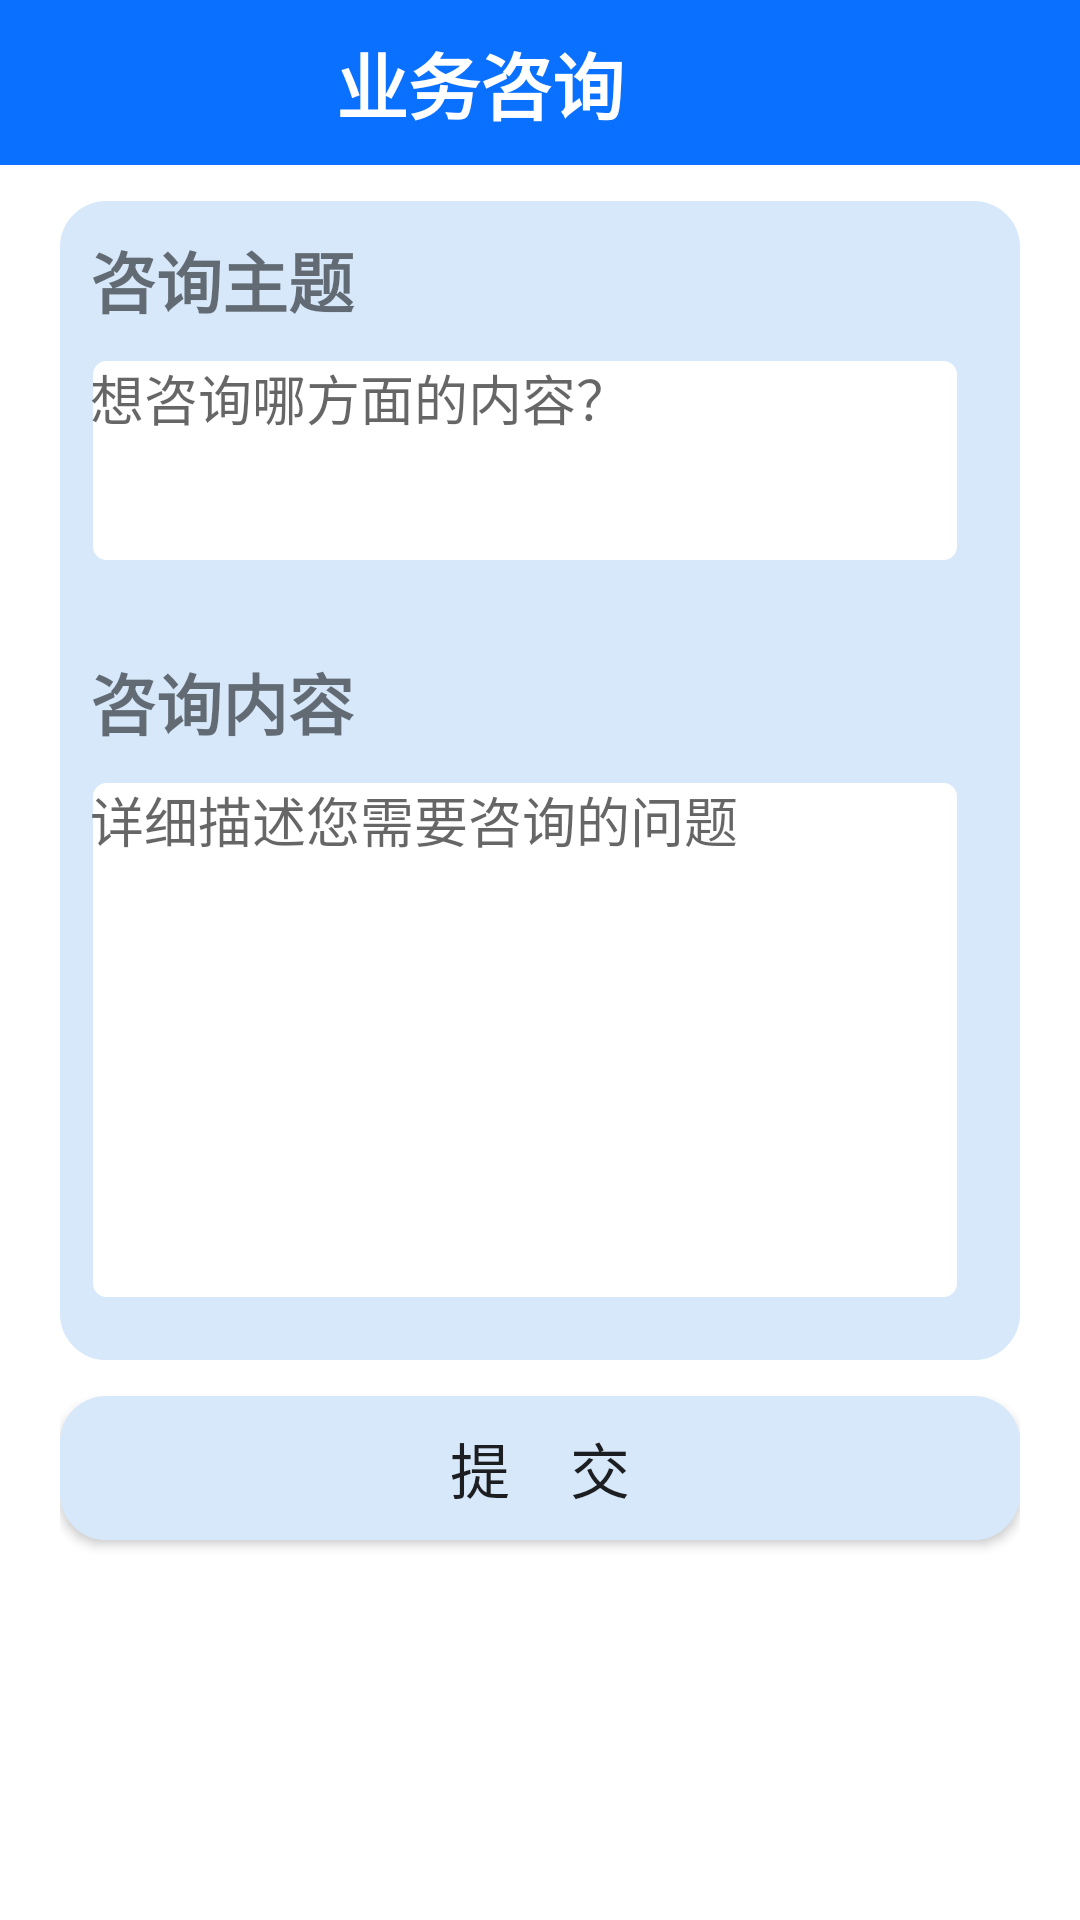

Layout XML and referenced resources for this Android screen:
<!-- AndroidManifest.xml: application theme Theme.ZBWX -->
<!-- res/layout/activity_new_coult.xml -->
<?xml version="1.0" encoding="utf-8"?>
<LinearLayout xmlns:android="http://schemas.android.com/apk/res/android"
    xmlns:app="http://schemas.android.com/apk/res-auto"
    xmlns:tools="http://schemas.android.com/tools"
    android:layout_width="match_parent"
    android:layout_height="match_parent"
    android:orientation="vertical"
    tools:context=".NewConsultActivity">

    <LinearLayout
        android:layout_width="match_parent"
        android:layout_height="55dp"
        android:background="@color/blue_menu"
        android:orientation="horizontal">

        <ImageView
            android:id="@+id/back_image"
            android:layout_width="wrap_content"
            android:layout_height="match_parent"
            android:src="@drawable/ic_back" />

        <TextView
            android:layout_width="match_parent"
            android:layout_height="match_parent"
            android:paddingEnd="40dp"
            android:text="业务咨询"
            android:textSize="24sp"
            android:gravity="center"
            android:textStyle="bold"
            android:textColor="@color/white"/>
    </LinearLayout>
    <ScrollView
        android:layout_width="match_parent"
        android:layout_height="match_parent">
        <LinearLayout
            android:layout_width="match_parent"
            android:layout_height="match_parent"
            android:layout_marginHorizontal="20dp"
            android:orientation="vertical">
            
            
            <LinearLayout
                android:layout_width="match_parent"
                android:layout_height="wrap_content"
                android:layout_marginVertical="12dp"
                android:orientation="vertical"
                android:background="@drawable/edittext_father_style">

                <TextView
                    android:layout_width="match_parent"
                    android:layout_height="wrap_content"
                    android:paddingVertical="10dp"
                    android:paddingStart="10dp"
                    android:text="咨询主题"
                    android:textSize="22sp"
                    android:textStyle="bold" />
                <EditText
                    android:id="@+id/coult_title"
                    android:layout_width="match_parent"
                    android:layout_height="wrap_content"
                    android:minLines="3"
                    android:gravity="top"
                    android:background="@drawable/edittext_style"
                    android:layout_marginStart="10dp"
                    android:layout_marginEnd="20dp"
                    android:layout_marginBottom="20dp"
                    android:hint="想咨询哪方面的内容？" />
                <TextView
                    android:layout_width="match_parent"
                    android:layout_height="wrap_content"
                    android:paddingVertical="10dp"
                    android:paddingStart="10dp"
                    android:text="咨询内容"
                    android:textSize="22sp"
                    android:textStyle="bold" />
                <EditText
                    android:id="@+id/coult_content"
                    android:layout_width="match_parent"
                    android:layout_height="wrap_content"
                    android:minLines="8"
                    android:gravity="top"
                    android:background="@drawable/edittext_style"
                    android:layout_marginStart="10dp"
                    android:layout_marginEnd="20dp"
                    android:layout_marginBottom="20dp"
                    android:hint="详细描述您需要咨询的问题" />
            </LinearLayout>

            <Button
                android:id="@+id/coult_submit"
                android:layout_width="match_parent"
                android:layout_height="wrap_content"
                android:layout_marginBottom="24dp"
                android:textSize="20dp"
                android:background="@drawable/edittext_father_style"
                android:text="提    交"/>
        </LinearLayout>
    </ScrollView>




</LinearLayout>
<!-- resources referenced by this layout -->
<resources>
  <color name="blue_menu">#0970FF</color>
  <color name="white">#FFFFFFFF</color>blue_title
  <!-- drawable edittext_father_style (drawable) -->
  <?xml version="1.0" encoding="utf-8"?>
  <shape xmlns:android="http://schemas.android.com/apk/res/android">
  
      <solid android:color="#D6E8FA" />  
      <stroke
          android:width="1dp"
          android:color="#D6E8FA" />     
      <corners android:radius="15dp" />  
  </shape>
  <!-- drawable edittext_style (drawable) -->
  <?xml version="1.0" encoding="utf-8"?>
  <shape xmlns:android="http://schemas.android.com/apk/res/android">
  
      <solid android:color="#FFFFFF" />  
      <stroke
          android:width="1dp"
          android:color="#D6E8FA" />     
      <corners android:radius="5dp" />  
  </shape>
  <style name="Theme.ZBWX" parent="Theme.MaterialComponents.DayNight.DarkActionBar">
          
          <item name="colorPrimary">@color/purple_500</item>
          <item name="colorPrimaryVariant">@color/blue_menu</item>
          <item name="colorOnPrimary">@color/white</item>
          
          <item name="colorSecondary">@color/teal_200</item>
          <item name="colorSecondaryVariant">@color/teal_700</item>
          <item name="colorOnSecondary">@color/black</item>
          
          <item name="android:statusBarColor">?attr/colorPrimaryVariant</item>
          <item name="windowNoTitle">true</item>
          
          
      </style>
  <color name="purple_500">#FF6200EE</color>
  <color name="teal_200">#FF03DAC5</color>
  <color name="teal_700">#FF018786</color>
  <color name="black">#FF000000</color>
</resources>
